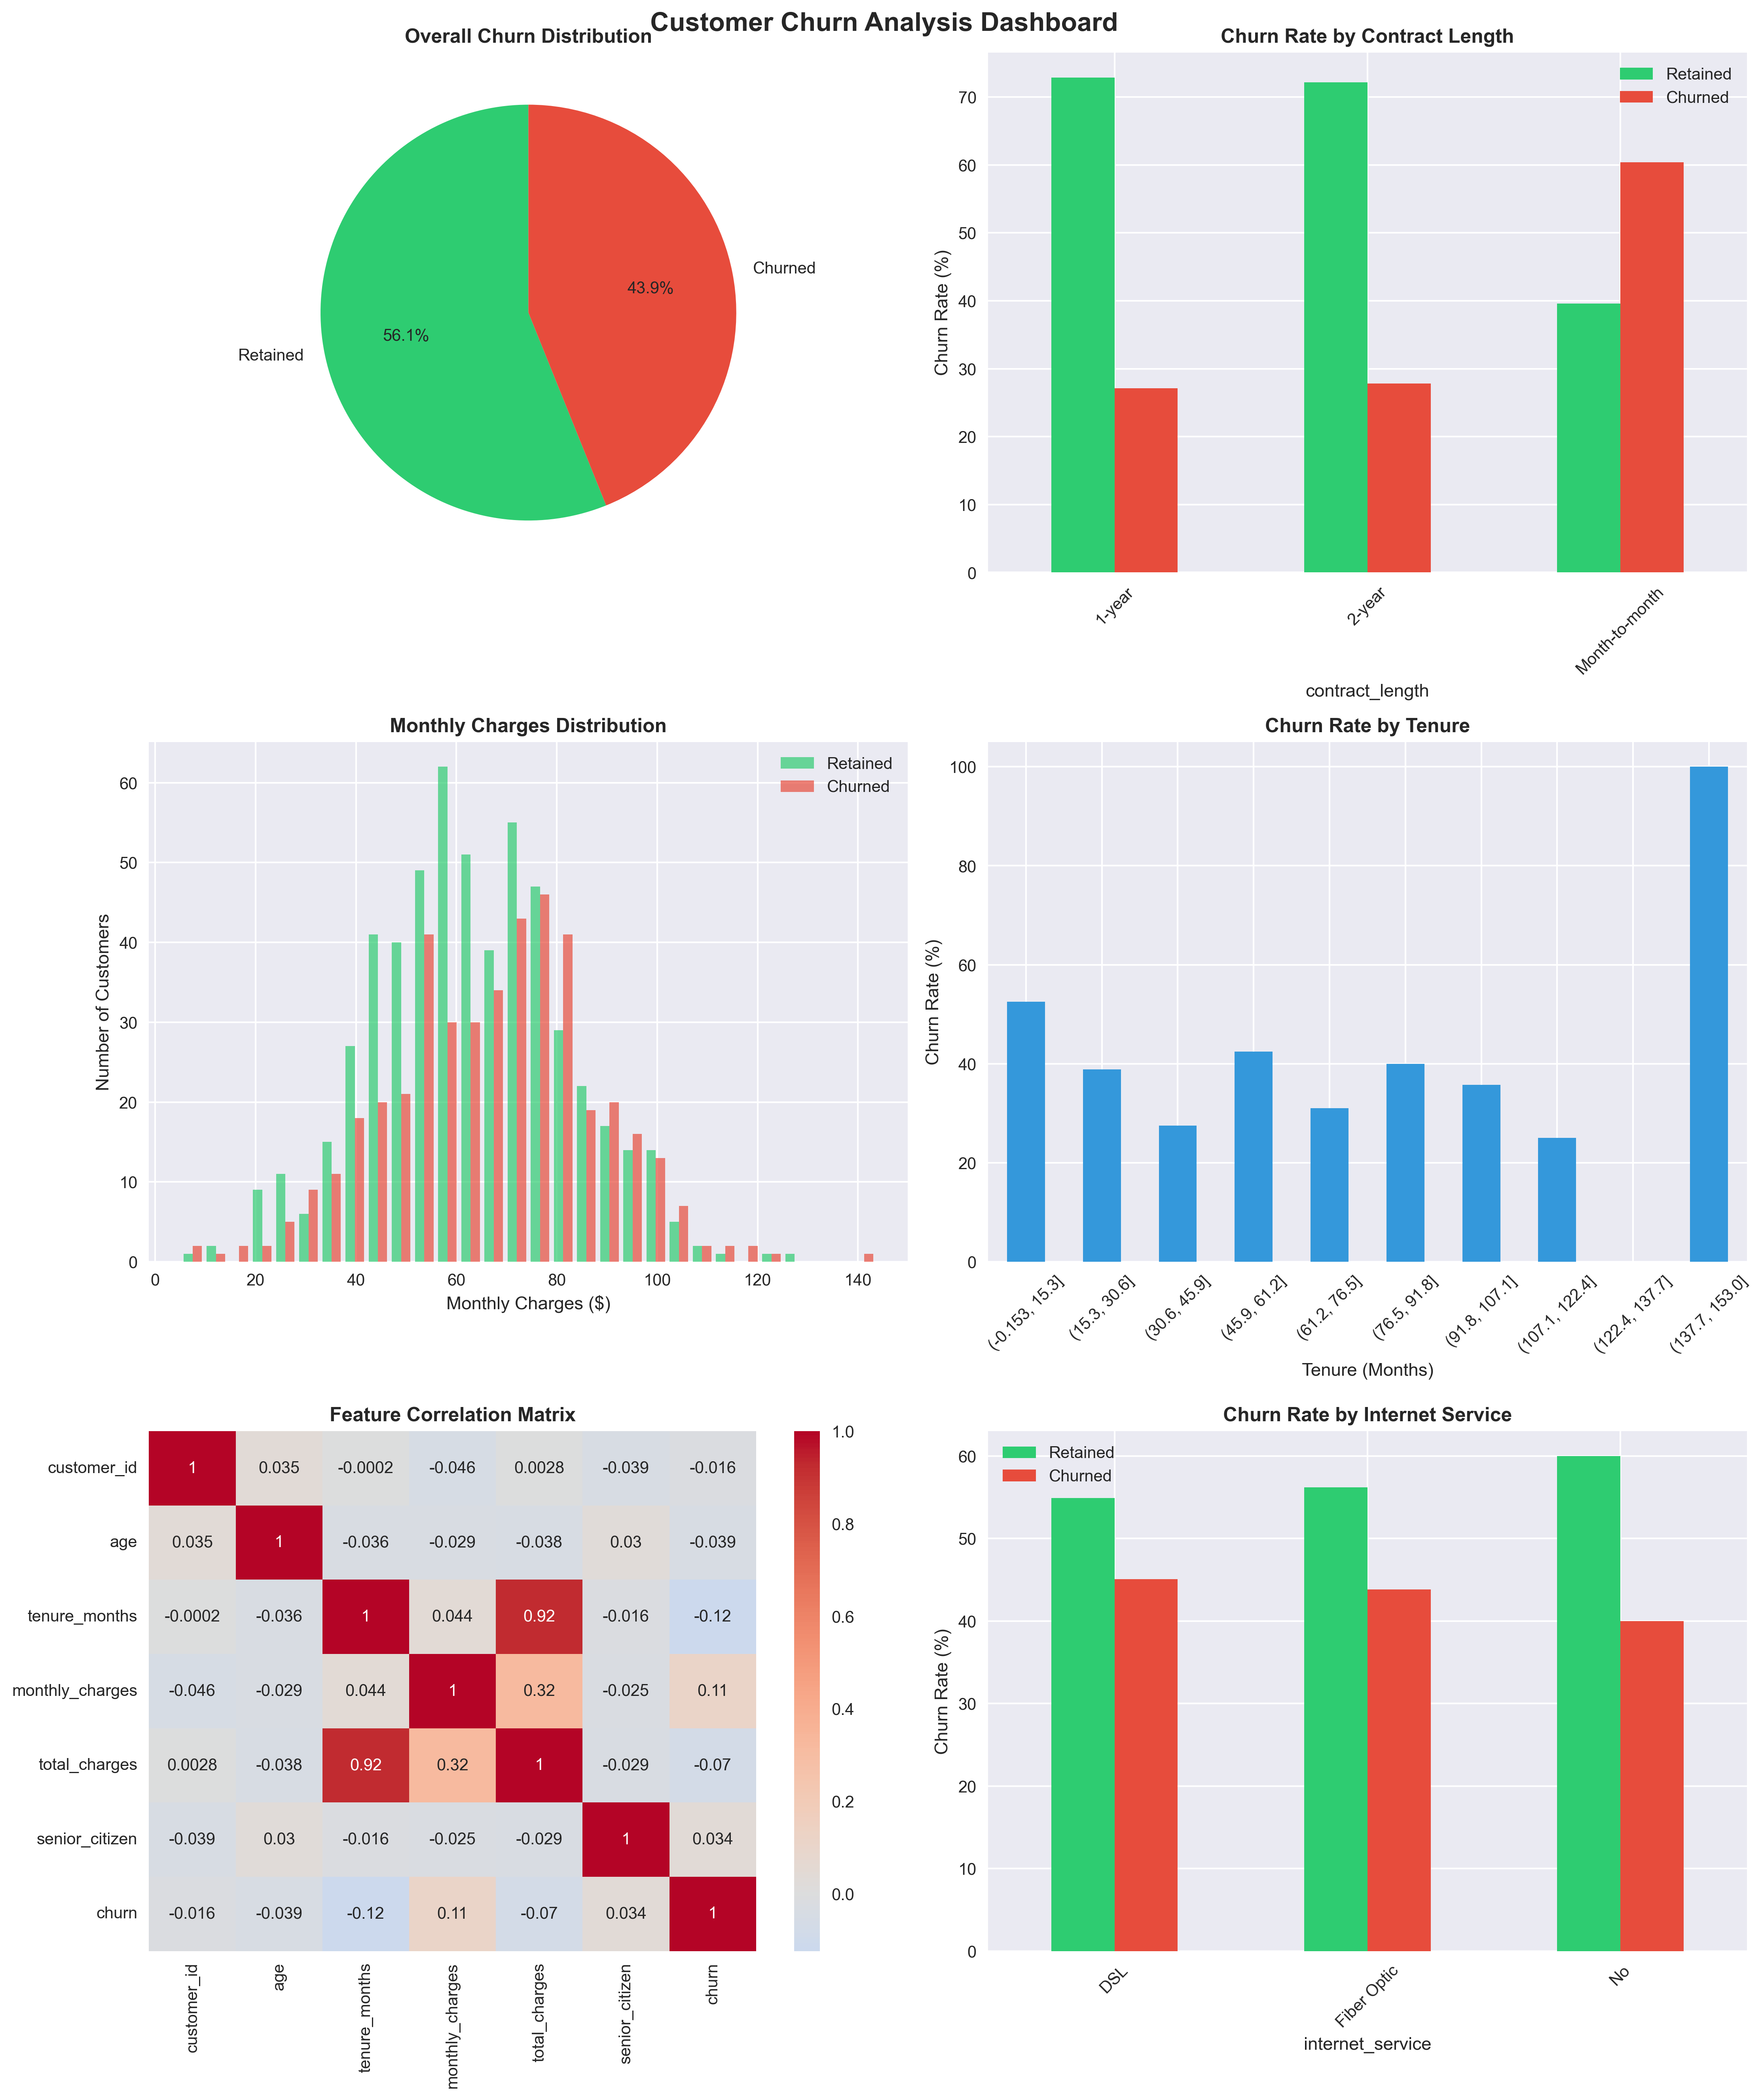

This chart was generated by the following Python code:
# Customer Churn Analysis - Labmentix Project
# Author: [Payal Madam]
# Date: July 23, 2025

import pandas as pd
import numpy as np
import matplotlib.pyplot as plt
import seaborn as sns
from sklearn.model_selection import train_test_split
from sklearn.ensemble import RandomForestClassifier
from sklearn.metrics import classification_report, confusion_matrix, accuracy_score
from sklearn.preprocessing import LabelEncoder
import warnings
warnings.filterwarnings('ignore')

# Set style for better visualizations
plt.style.use('seaborn-v0_8')
sns.set_palette("husl")

class CustomerChurnAnalyzer:
    def __init__(self):
        self.data = None
        self.model = None
        self.label_encoders = {}
        
    def generate_sample_data(self, n_samples=1000):
        """Generate realistic customer data for analysis"""
        np.random.seed(42)
        
        # Generate customer features
        data = {
            'customer_id': range(1, n_samples + 1),
            'age': np.random.normal(40, 12, n_samples).astype(int),
            'gender': np.random.choice(['Male', 'Female'], n_samples),
            'tenure_months': np.random.exponential(24, n_samples).astype(int),
            'monthly_charges': np.random.normal(65, 20, n_samples),
            'total_charges': lambda x: x['tenure_months'] * x['monthly_charges'] + np.random.normal(0, 100, n_samples),
            'contract_length': np.random.choice(['Month-to-month', '1-year', '2-year'], n_samples, p=[0.5, 0.3, 0.2]),
            'payment_method': np.random.choice(['Credit Card', 'Bank Transfer', 'Electronic Check', 'Mailed Check'], n_samples),
            'internet_service': np.random.choice(['DSL', 'Fiber Optic', 'No'], n_samples, p=[0.4, 0.5, 0.1]),
            'online_security': np.random.choice(['Yes', 'No'], n_samples, p=[0.3, 0.7]),
            'tech_support': np.random.choice(['Yes', 'No'], n_samples, p=[0.3, 0.7]),
            'streaming_tv': np.random.choice(['Yes', 'No'], n_samples, p=[0.4, 0.6]),
            'streaming_movies': np.random.choice(['Yes', 'No'], n_samples, p=[0.4, 0.6]),
            'paperless_billing': np.random.choice(['Yes', 'No'], n_samples, p=[0.6, 0.4]),
            'senior_citizen': np.random.choice([0, 1], n_samples, p=[0.8, 0.2])
        }
        
        df = pd.DataFrame(data)
        df['total_charges'] = df['tenure_months'] * df['monthly_charges'] + np.random.normal(0, 100, n_samples)
        
        # Create churn based on realistic factors
        churn_probability = (
            0.1 +  # Base churn rate
            (df['contract_length'] == 'Month-to-month') * 0.3 +  # Month-to-month more likely to churn
            (df['tenure_months'] < 12) * 0.2 +  # New customers more likely to churn
            (df['monthly_charges'] > 80) * 0.15 +  # High charges increase churn
            (df['tech_support'] == 'No') * 0.1 +  # No tech support increases churn
            (df['senior_citizen'] == 1) * 0.05 +  # Senior citizens slightly more likely
            np.random.normal(0, 0.1, n_samples)  # Random noise
        )
        
        # Ensure probabilities are between 0 and 1
        churn_probability = np.clip(churn_probability, 0, 1)
        df['churn'] = np.random.binomial(1, churn_probability, n_samples)
        
        self.data = df
        return df
    
    def load_data(self, filepath=None):
        """Load data from file or generate sample data"""
        if filepath:
            self.data = pd.read_csv(filepath)
        else:
            self.data = self.generate_sample_data()
        
        print(f"Data loaded successfully! Shape: {self.data.shape}")
        return self.data
    
    def explore_data(self):
        """Perform exploratory data analysis"""
        print("=" * 60)
        print("CUSTOMER CHURN ANALYSIS - EXPLORATORY DATA ANALYSIS")
        print("=" * 60)
        
        # Basic statistics
        print("\n1. DATASET OVERVIEW:")
        print(f"   • Total Customers: {len(self.data):,}")
        print(f"   • Features: {self.data.shape[1]}")
        print(f"   • Churned Customers: {self.data['churn'].sum():,} ({self.data['churn'].mean()*100:.1f}%)")
        print(f"   • Retained Customers: {(len(self.data) - self.data['churn'].sum()):,} ({(1-self.data['churn'].mean())*100:.1f}%)")
        
        # Missing values
        missing_values = self.data.isnull().sum()
        if missing_values.sum() > 0:
            print(f"\n2. MISSING VALUES: {missing_values.sum()} total")
            print(missing_values[missing_values > 0])
        else:
            print("\n2. MISSING VALUES: None found ✓")
        
        # Churn analysis by key features
        print("\n3. CHURN ANALYSIS BY KEY FEATURES:")
        
        categorical_features = ['gender', 'contract_length', 'payment_method', 'internet_service']
        for feature in categorical_features:
            churn_rate = self.data.groupby(feature)['churn'].mean().sort_values(ascending=False)
            print(f"\n   {feature.upper()}:")
            for category, rate in churn_rate.items():
                print(f"   • {category}: {rate*100:.1f}% churn rate")
    
    def create_visualizations(self):
        """Create comprehensive data visualizations"""
        fig, axes = plt.subplots(3, 2, figsize=(15, 18))
        fig.suptitle('Customer Churn Analysis Dashboard', fontsize=16, fontweight='bold')
        
        # 1. Churn Distribution
        churn_counts = self.data['churn'].value_counts()
        colors = ['#2ecc71', '#e74c3c']
        axes[0,0].pie(churn_counts.values, labels=['Retained', 'Churned'], colors=colors, autopct='%1.1f%%', startangle=90)
        axes[0,0].set_title('Overall Churn Distribution', fontweight='bold')
        
        # 2. Churn by Contract Length
        contract_churn = pd.crosstab(self.data['contract_length'], self.data['churn'], normalize='index') * 100
        contract_churn.plot(kind='bar', ax=axes[0,1], color=colors)
        axes[0,1].set_title('Churn Rate by Contract Length', fontweight='bold')
        axes[0,1].set_ylabel('Churn Rate (%)')
        axes[0,1].legend(['Retained', 'Churned'])
        axes[0,1].tick_params(axis='x', rotation=45)
        
        # 3. Monthly Charges Distribution
        churned = self.data[self.data['churn'] == 1]['monthly_charges']
        retained = self.data[self.data['churn'] == 0]['monthly_charges']
        axes[1,0].hist([retained, churned], bins=30, alpha=0.7, label=['Retained', 'Churned'], color=colors)
        axes[1,0].set_title('Monthly Charges Distribution', fontweight='bold')
        axes[1,0].set_xlabel('Monthly Charges ($)')
        axes[1,0].set_ylabel('Number of Customers')
        axes[1,0].legend()
        
        # 4. Tenure vs Churn
        tenure_churn = self.data.groupby(pd.cut(self.data['tenure_months'], bins=10))['churn'].mean() * 100
        tenure_churn.plot(kind='bar', ax=axes[1,1], color='#3498db')
        axes[1,1].set_title('Churn Rate by Tenure', fontweight='bold')
        axes[1,1].set_ylabel('Churn Rate (%)')
        axes[1,1].set_xlabel('Tenure (Months)')
        axes[1,1].tick_params(axis='x', rotation=45)
        
        # 5. Correlation Heatmap
        numeric_data = self.data.select_dtypes(include=[np.number])
        correlation = numeric_data.corr()
        sns.heatmap(correlation, annot=True, cmap='coolwarm', center=0, ax=axes[2,0])
        axes[2,0].set_title('Feature Correlation Matrix', fontweight='bold')
        
        # 6. Churn by Internet Service
        internet_churn = pd.crosstab(self.data['internet_service'], self.data['churn'], normalize='index') * 100
        internet_churn.plot(kind='bar', ax=axes[2,1], color=colors)
        axes[2,1].set_title('Churn Rate by Internet Service', fontweight='bold')
        axes[2,1].set_ylabel('Churn Rate (%)')
        axes[2,1].legend(['Retained', 'Churned'])
        axes[2,1].tick_params(axis='x', rotation=45)
        
        plt.tight_layout()
        plt.savefig('customer_churn_analysis.png', dpi=300, bbox_inches='tight')
        plt.show()
        
        print("📊 Visualizations saved as 'customer_churn_analysis.png'")
    
    def prepare_features(self):
        """Prepare features for machine learning"""
        # Create a copy for preprocessing
        df_ml = self.data.copy()
        
        # Encode categorical variables
        categorical_columns = df_ml.select_dtypes(include=['object']).columns
        categorical_columns = [col for col in categorical_columns if col != 'customer_id']
        
        for column in categorical_columns:
            le = LabelEncoder()
            df_ml[column] = le.fit_transform(df_ml[column])
            self.label_encoders[column] = le
        
        # Select features (exclude customer_id and target variable)
        feature_columns = [col for col in df_ml.columns if col not in ['customer_id', 'churn']]
        X = df_ml[feature_columns]
        y = df_ml['churn']
        
        return X, y
    
    def train_model(self):
        """Train machine learning model for churn prediction"""
        print("\n" + "=" * 60)
        print("MACHINE LEARNING MODEL TRAINING")
        print("=" * 60)
        
        # Prepare features
        X, y = self.prepare_features()
        
        # Split data
        X_train, X_test, y_train, y_test = train_test_split(X, y, test_size=0.2, random_state=42, stratify=y)
        
        # Train Random Forest model
        self.model = RandomForestClassifier(n_estimators=100, random_state=42)
        self.model.fit(X_train, y_train)
        
        # Make predictions
        y_pred = self.model.predict(X_test)
        
        # Evaluate model
        accuracy = accuracy_score(y_test, y_pred)
        print(f"\n🎯 MODEL PERFORMANCE:")
        print(f"   • Accuracy: {accuracy*100:.2f}%")
        
        print(f"\n📊 DETAILED CLASSIFICATION REPORT:")
        print(classification_report(y_test, y_pred, target_names=['Retained', 'Churned']))
        
        # Feature importance
        feature_importance = pd.DataFrame({
            'feature': X.columns,
            'importance': self.model.feature_importances_
        }).sort_values('importance', ascending=False)
        
        print(f"\n🔍 TOP 10 MOST IMPORTANT FEATURES:")
        for idx, row in feature_importance.head(10).iterrows():
            print(f"   • {row['feature']}: {row['importance']:.3f}")
        
        # Plot feature importance
        plt.figure(figsize=(10, 6))
        top_features = feature_importance.head(10)
        plt.barh(top_features['feature'], top_features['importance'], color='#3498db')
        plt.title('Top 10 Feature Importance for Churn Prediction', fontweight='bold')
        plt.xlabel('Importance Score')
        plt.gca().invert_yaxis()
        plt.tight_layout()
        plt.savefig('feature_importance.png', dpi=300, bbox_inches='tight')
        plt.show()
        
        return accuracy, feature_importance
    
    def generate_business_insights(self):
        """Generate actionable business insights"""
        print("\n" + "=" * 60)
        print("BUSINESS INSIGHTS & RECOMMENDATIONS")
        print("=" * 60)
        
        # Calculate key metrics
        total_customers = len(self.data)
        churned_customers = self.data['churn'].sum()
        churn_rate = churned_customers / total_customers * 100
        avg_monthly_revenue = self.data['monthly_charges'].mean()
        avg_customer_lifetime = self.data['tenure_months'].mean()
        
        # Revenue impact
        monthly_revenue_loss = churned_customers * avg_monthly_revenue
        annual_revenue_loss = monthly_revenue_loss * 12
        
        print(f"\n💰 FINANCIAL IMPACT:")
        print(f"   • Monthly Revenue Loss: ${monthly_revenue_loss:,.2f}")
        print(f"   • Annual Revenue Loss: ${annual_revenue_loss:,.2f}")
        print(f"   • Average Customer Lifetime: {avg_customer_lifetime:.1f} months")
        
        # High-risk segments
        high_risk = self.data[
            (self.data['contract_length'] == 'Month-to-month') & 
            (self.data['tenure_months'] < 12)
        ]
        
        print(f"\n⚠️  HIGH-RISK CUSTOMER SEGMENT:")
        print(f"   • Month-to-month customers with <12 months tenure")
        print(f"   • Total customers in this segment: {len(high_risk):,}")
        print(f"   • Churn rate in this segment: {high_risk['churn'].mean()*100:.1f}%")
        
        print(f"\n🎯 KEY RECOMMENDATIONS:")
        print(f"   1. TARGET RETENTION CAMPAIGNS:")
        print(f"      • Focus on month-to-month contract customers")
        print(f"      • Implement early intervention for customers <6 months tenure")
        print(f"      • Offer incentives for longer contract commitments")
        
        print(f"\n   2. SERVICE IMPROVEMENTS:")
        print(f"      • Enhance tech support services (high correlation with retention)")
        print(f"      • Review pricing strategy for high monthly charge customers")
        print(f"      • Improve fiber optic service quality")
        
        print(f"\n   3. PROACTIVE MEASURES:")
        print(f"      • Implement churn prediction model in production")
        print(f"      • Create automated alerts for high-risk customers")
        print(f"      • Develop personalized retention offers")
        
        print(f"\n   4. EXPECTED IMPACT:")
        print(f"      • 10% reduction in churn could save ${annual_revenue_loss*0.1:,.2f} annually")
        print(f"      • Focus on top 20% at-risk customers for maximum ROI")

def main():
    """Main execution function"""
    print("🚀 Starting Customer Churn Analysis Project")
    print("=" * 60)
    
    # Initialize analyzer
    analyzer = CustomerChurnAnalyzer()
    
    # Load and explore data
    data = analyzer.load_data()
    analyzer.explore_data()
    
    # Create visualizations
    analyzer.create_visualizations()
    
    # Train machine learning model
    accuracy, feature_importance = analyzer.train_model()
    
    # Generate business insights
    analyzer.generate_business_insights()
    
    print(f"\n✅ Analysis Complete!")
    print(f"   📊 Visualizations saved as PNG files")
    print(f"   🤖 Model accuracy: {accuracy*100:.2f}%")
    print(f"   💡 Business recommendations generated")
    
    return analyzer

if __name__ == "__main__":
    analyzer = main()